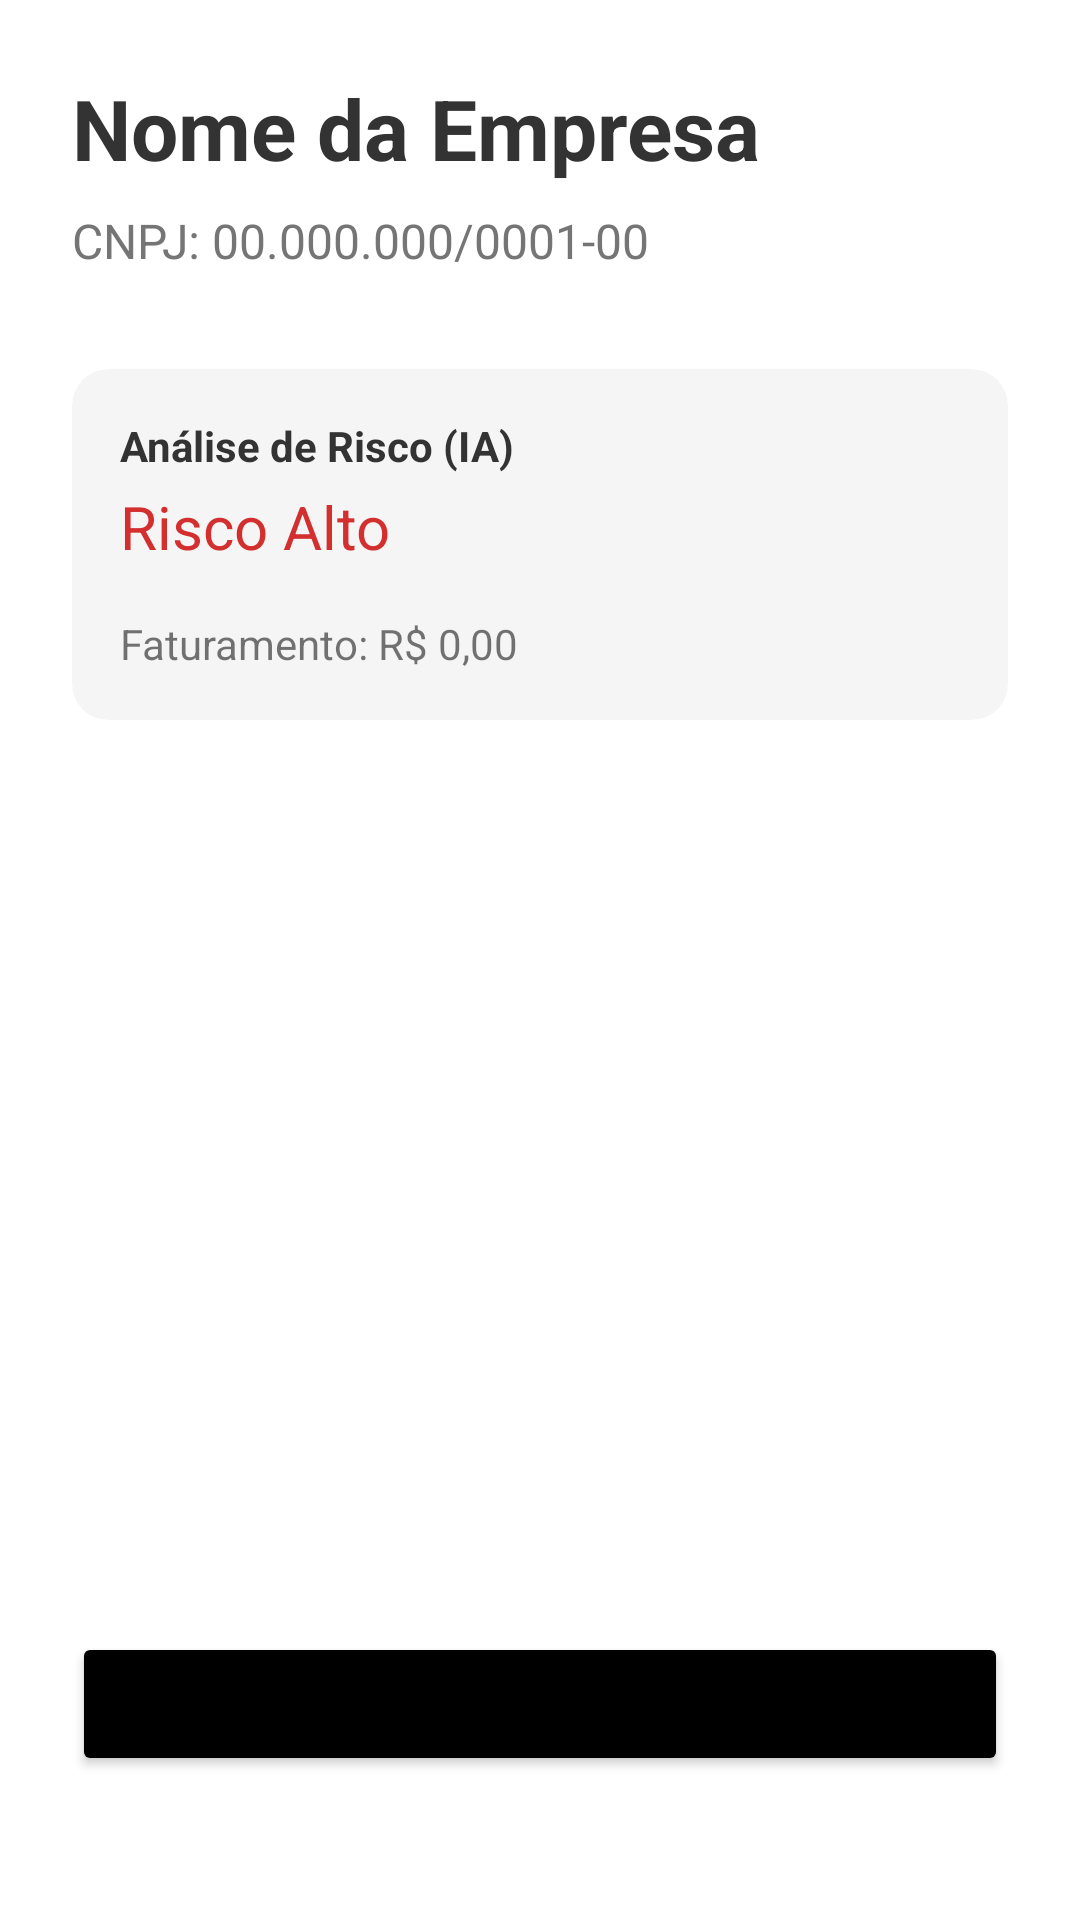

Reconstruct the res/layout file that produces this screen, plus the resources it refers to.
<!-- AndroidManifest.xml: application theme Theme.NextStep -->
<!-- res/layout/activity_detalhe_mei.xml -->
<?xml version="1.0" encoding="utf-8"?>
<androidx.constraintlayout.widget.ConstraintLayout xmlns:android="http://schemas.android.com/apk/res/android"
    xmlns:app="http://schemas.android.com/apk/res-auto"
    android:layout_width="match_parent"
    android:layout_height="match_parent"
    android:background="#FFFFFF"
    android:padding="24dp">

    <TextView
        android:id="@+id/tvDetalheNome"
        android:layout_width="wrap_content"
        android:layout_height="wrap_content"
        android:text="@string/mei_detail_company_default"
        android:textColor="#333333"
        android:textSize="28sp"
        android:textStyle="bold"
        app:layout_constraintStart_toStartOf="parent"
        app:layout_constraintTop_toTopOf="parent" />

    <TextView
        android:id="@+id/tvDetalheCnpj"
        android:layout_width="wrap_content"
        android:layout_height="wrap_content"
        android:layout_marginTop="8dp"
        android:text="@string/mei_detail_cnpj_default"
        android:textColor="#757575"
        android:textSize="16sp"
        app:layout_constraintStart_toStartOf="parent"
        app:layout_constraintTop_toBottomOf="@id/tvDetalheNome" />

    <androidx.cardview.widget.CardView
        android:layout_width="match_parent"
        android:layout_height="wrap_content"
        android:layout_marginTop="32dp"
        app:cardBackgroundColor="#F5F5F5"
        app:cardCornerRadius="12dp"
        app:cardElevation="0dp"
        app:layout_constraintStart_toStartOf="parent"
        app:layout_constraintTop_toBottomOf="@id/tvDetalheCnpj">

        <LinearLayout
            android:layout_width="match_parent"
            android:layout_height="wrap_content"
            android:orientation="vertical"
            android:padding="16dp">

            <TextView
                android:layout_width="wrap_content"
                android:layout_height="wrap_content"
                android:text="@string/mei_detail_risk_title"
                android:textColor="#333333"
                android:textStyle="bold" />

            <TextView
                android:id="@+id/tvDetalheRisco"
                android:layout_width="wrap_content"
                android:layout_height="wrap_content"
                android:layout_marginTop="4dp"
                android:text="@string/mei_detail_risk_default"
                android:textColor="#D32F2F"
                android:textSize="20sp" />

            <TextView
                android:id="@+id/tvDetalheFaturamento"
                android:layout_width="wrap_content"
                android:layout_height="wrap_content"
                android:layout_marginTop="16dp"
                android:text="@string/mei_detail_revenue_default" />
        </LinearLayout>
    </androidx.cardview.widget.CardView>

    <Button
        android:id="@+id/btnVoltar"
        android:layout_width="match_parent"
        android:layout_height="wrap_content"
        android:layout_marginBottom="24dp"
        android:backgroundTint="#000000"
        android:text="@string/mei_detail_back"
        app:layout_constraintBottom_toBottomOf="parent"
        app:layout_constraintStart_toStartOf="parent" />

</androidx.constraintlayout.widget.ConstraintLayout>
<!-- resources referenced by this layout -->
<resources>
  <string name="mei_detail_back">Voltar</string>
  <string name="mei_detail_cnpj_default">CNPJ: 00.000.000/0001-00</string>
  <string name="mei_detail_company_default">Nome da Empresa</string>
  <string name="mei_detail_revenue_default">Faturamento: R$ 0,00</string>
  <string name="mei_detail_risk_default">Risco Alto</string>
  <string name="mei_detail_risk_title">Análise de Risco (IA)</string>
  <style name="Theme.NextStep" parent="Base.Theme.NextStep" />
  <style name="Base.Theme.NextStep" parent="Theme.MaterialComponents.DayNight.NoActionBar">
          <item name="colorPrimary">@color/ns_primary</item>
          <item name="colorPrimaryVariant">@color/ns_primary_dark</item>
          <item name="colorOnPrimary">@color/white</item>
  
          <item name="colorSecondary">@color/ns_secondary</item>
          <item name="colorSecondaryVariant">@color/ns_secondary</item>
          <item name="colorOnSecondary">@color/white</item>
  
          <item name="colorSurface">@color/ns_surface</item>
          <item name="colorOnSurface">@color/ns_text_primary</item>
  
          <item name="colorError">@color/ns_error</item>
          <item name="colorOnError">@color/white</item>
  
          <item name="android:statusBarColor">@color/ns_primary_dark</item>
          <item name="android:windowBackground">@color/ns_background</item>
          <item name="colorControlHighlight">@color/ns_primary_light</item>
          
          <item name="android:autofilledHighlight">@android:color/transparent</item>
      </style>
  <color name="ns_primary">#10B981</color>
  <color name="ns_primary_dark">#059669</color>
  <color name="white">#FFFFFFFF</color>
  <color name="ns_secondary">#6366F1</color>
  <color name="ns_surface">#FFFFFFFF</color>
  <color name="ns_text_primary">#0F172A</color>
  <color name="ns_error">#EF4444</color>
  <color name="ns_background">#F8FAFC</color>
  <color name="ns_primary_light">#D1FAE5</color>
</resources>
